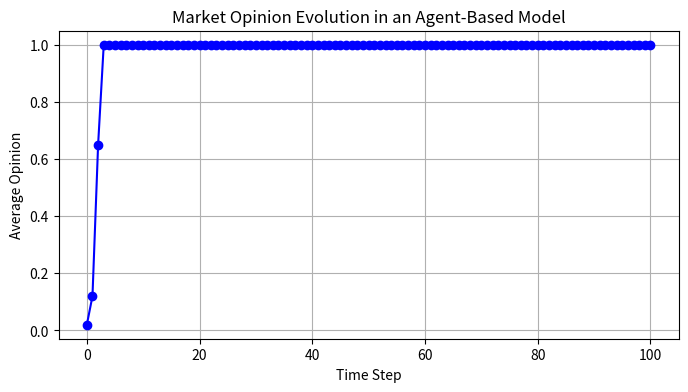

This chart was generated by the following Python code:
#!/usr/bin/env python3
# -*- coding: utf-8 -*-
"""
Created on Sun Mar  9 13:06:06 2025

[redacted]
"""

import numpy as np
import matplotlib.pyplot as plt

# Parameters
N_agents = 200
timesteps = 100
sample_size = 20

# Initialize agents with either buy (+1) or sell (-1) decisions
opinions = np.random.choice([-1, 1], size=N_agents)
avg_opinion = [np.mean(opinions)]

for t in range(timesteps):
    new_opinions = np.empty(N_agents, dtype=int)
    for i in range(N_agents):
        # Each agent samples a subset of agents
        sample = np.random.choice(opinions, size=sample_size, replace=True)
        # Update the agent's opinion based on the sign of the sample mean
        new_opinions[i] = 1 if np.mean(sample) >= 0 else -1
    opinions = new_opinions
    avg_opinion.append(np.mean(opinions))

plt.figure(figsize=(8, 4))
plt.plot(avg_opinion, marker='o', linestyle='-', color='blue')
plt.title("Market Opinion Evolution in an Agent-Based Model")
plt.xlabel("Time Step")
plt.ylabel("Average Opinion")
plt.grid(True)
plt.show()
